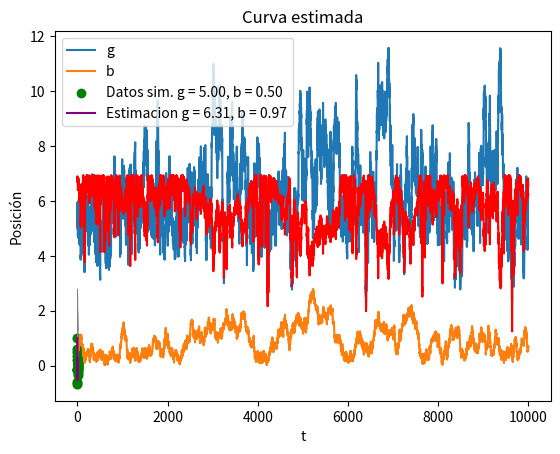

This chart was generated by the following Python code:
# %%
import numpy as np
import matplotlib.pyplot as plt
from scipy.integrate import odeint

np.random.seed(24)

def dinamica(y,t,k,b):
    x, v = y
    dxdt = v
    dvdt = -k*x - b*v
    return [dxdt, dvdt]

'''
Parte 1: (Establecer la dinamica y simulacion de datos)

    Dado un par de parámetros g,b; se hará la "simulación de los datos" por medio de resolver la ecuacuón diferencial para dichos parámetros.

    # Declaración de los parámetros principales g,b.
    # Para resolver la ODE se require un conjunto de tiempos donde resolver, para ello se establece el vector t.
    # Usando el método dado por odeint, se requier condiciones iniciales para resolver la ODE (dinamica).

'''

# Parametros principales
g = 5  
b = 0.5

# Simular los tiempos de observación
from scipy.stats import uniform
n = 25     # Tamaño de muestra
t = np.linspace(0,10,n)
# t = uniform.rvs(0, 10, n)       
# t = np.sort(t)

# ECUACIÓN DIFERENCIAL:
# Condiciones iniciales (posición, velocidad)
y0 = [1.0, 0.0]  

# Soluciones de la ecuación dínamica
solutions = odeint(dinamica, y0 ,t, args=(g,b))

# Coordenadas de caída amortiguada
x = solutions[:,0]
v = solutions[:,1]

# Añadir ruido a los datos
from scipy.stats import norm
x = x + norm.rvs(0,0.01,n)

# Grafica
plt.title('Datos simulados con g = %u , b = %u ' % (g, b))
plt.xlabel('Tiempo')
plt.ylabel('Posición')
plt.scatter(t,x, color= 'green')
plt.show()



'''
Parte 2: (Establecimiento de la log-posterior)
'''

def logposterior(g, b, t, x, sigma = 1, alpha = 100, beta = 10, g_0 = 10, b_0 = 1):
   
    if g>0 and b>0:
        solution = odeint(dinamica, y0, t, args=(g,b))
        x_theta = solution[:,0]

        Logf_post = -n*np.log(sigma) - np.sum((x-x_theta)**2) /(2*sigma**2) + (alpha -1)*np.log(g) - alpha*g/g_0 + (beta - 1)*np.log(b) - beta*b/b_0

        return Logf_post
    else:
        Logf_post = -10**100
        return Logf_post 


'''
Parte 3: (Realizacion de la cadena por MCMC)

'''

def MetropolisHastingsRW(t_datos,x_datos,inicio, size = 10000 ,alpha =100, beta = 10, g_0 = 10, b_0 = 1 ):

    # Punto inicial (parametros)
    x = inicio

    sigma1, sigma2 = 0.3, 0.05

    # 
    sample = np.zeros([size,3])
    sample[0,0] = x[0]  
    sample[0,1] = x[1]
    sample[0,2] = logposterior(x[0], x[1], t_datos, x_datos, alpha=alpha, beta = beta, g_0 = g_0, b_0 = b_0)

    for k in range(size-1):

        # Simulacion de propuesta
        e1 = norm.rvs(0,sigma1)
        e2 = norm.rvs(0,sigma2)
        e = np.array([e1,e2])
        y = x + e 

        # Cadena de Markov
        log_y = logposterior(y[0], y[1], t_datos, x_datos, alpha = alpha, beta = beta, g_0 = g_0, b_0 = b_0)
        log_x = sample[k,2] # Recicla logverosimilitud
        cociente = np.exp( log_y - log_x )

        # Transicion de la cadena
        if uniform.rvs(0,1) <= cociente:

            sample[k+1,0] = y[0]
            sample[k+1,1] = y[1] 
            sample[k+1,2] = log_y

            x = y
        else:
            
            sample[k+1,0] = x[0]
            sample[k+1,1] = x[1] 
            sample[k+1,2] = log_x

    return sample

inicio = np.array([5,0.5])

sample = MetropolisHastingsRW(t, x, inicio, alpha= 10,  beta = 1, g_0= 7, b_0 = 1)

# Parametros de a prioi y cadena
alpha = 10
beta = 1
g_0 = 7
b_0 = 1



'''
Parte 4: (visualizacion)

'''


g_sample = sample[:,0]
b_sample = sample[:,1]
log_post = sample[:,2]

burn_in = 1000

plt.title('Cadena')
plt.plot(g_sample[:10000],label = 'g')
plt.plot(b_sample[:10000],label = 'b')
plt.legend()
plt.show()

plt.title('Trayectoria de caminata aleatoria')
plt.plot(g_sample,b_sample,linewidth = .5, color = 'gray')
plt.xlabel('g')
plt.ylabel('b')
plt.show() 

plt.title('LogPosterior de la cadena')
plt.plot(log_post, color = 'red')
plt.show()

from scipy.stats import gamma

plt.title('Distribuciones a priori y posterior para g')
plt.hist(g_sample[burn_in:], density= True, bins = 20)
dom_g = np.linspace(3,13,500)
plt.plot(dom_g, gamma.pdf(dom_g, a = alpha , scale = g_0/alpha))
plt.ylabel(r'$f(g)$')
plt.xlabel(r'$g$')
plt.show()

plt.title('Distribuciones a priori y posterior para b')
plt.hist(b_sample[burn_in:], density= True, bins = 20)
dom_b = np.linspace(0,4,500)
plt.plot(dom_b, gamma.pdf(dom_b, a = beta, scale = b_0/beta))
plt.ylabel(r'$f(b)$')
plt.xlabel(r'$b$')
plt.show()

estimador_g = np.mean(g_sample[burn_in:])    
estimador_b = np.mean(b_sample[burn_in:])
print('Estimador de g: ', estimador_g)  
print('Estimador de b: ', estimador_b)

# Grafica de la curva estimada
t_grafica = np.linspace(0,10, 100)
solucion_estimada = odeint(dinamica, y0, t_grafica ,args=(estimador_g,estimador_b))

x_estimado = solucion_estimada[:,0]
v_estimado = solucion_estimada[:,1]

plt.title('Curva estimada')
plt.scatter(t,x, color= 'green', label = 'Datos sim. g = %2.2f, b = %2.2f' %(g,b))
plt.plot(t_grafica, x_estimado, label='Estimacion g = %2.2f, b = %2.2f' %(estimador_g, estimador_b), color = 'purple')
plt.xlabel('t')
plt.ylabel('Posición')
plt.legend()
plt.show()



